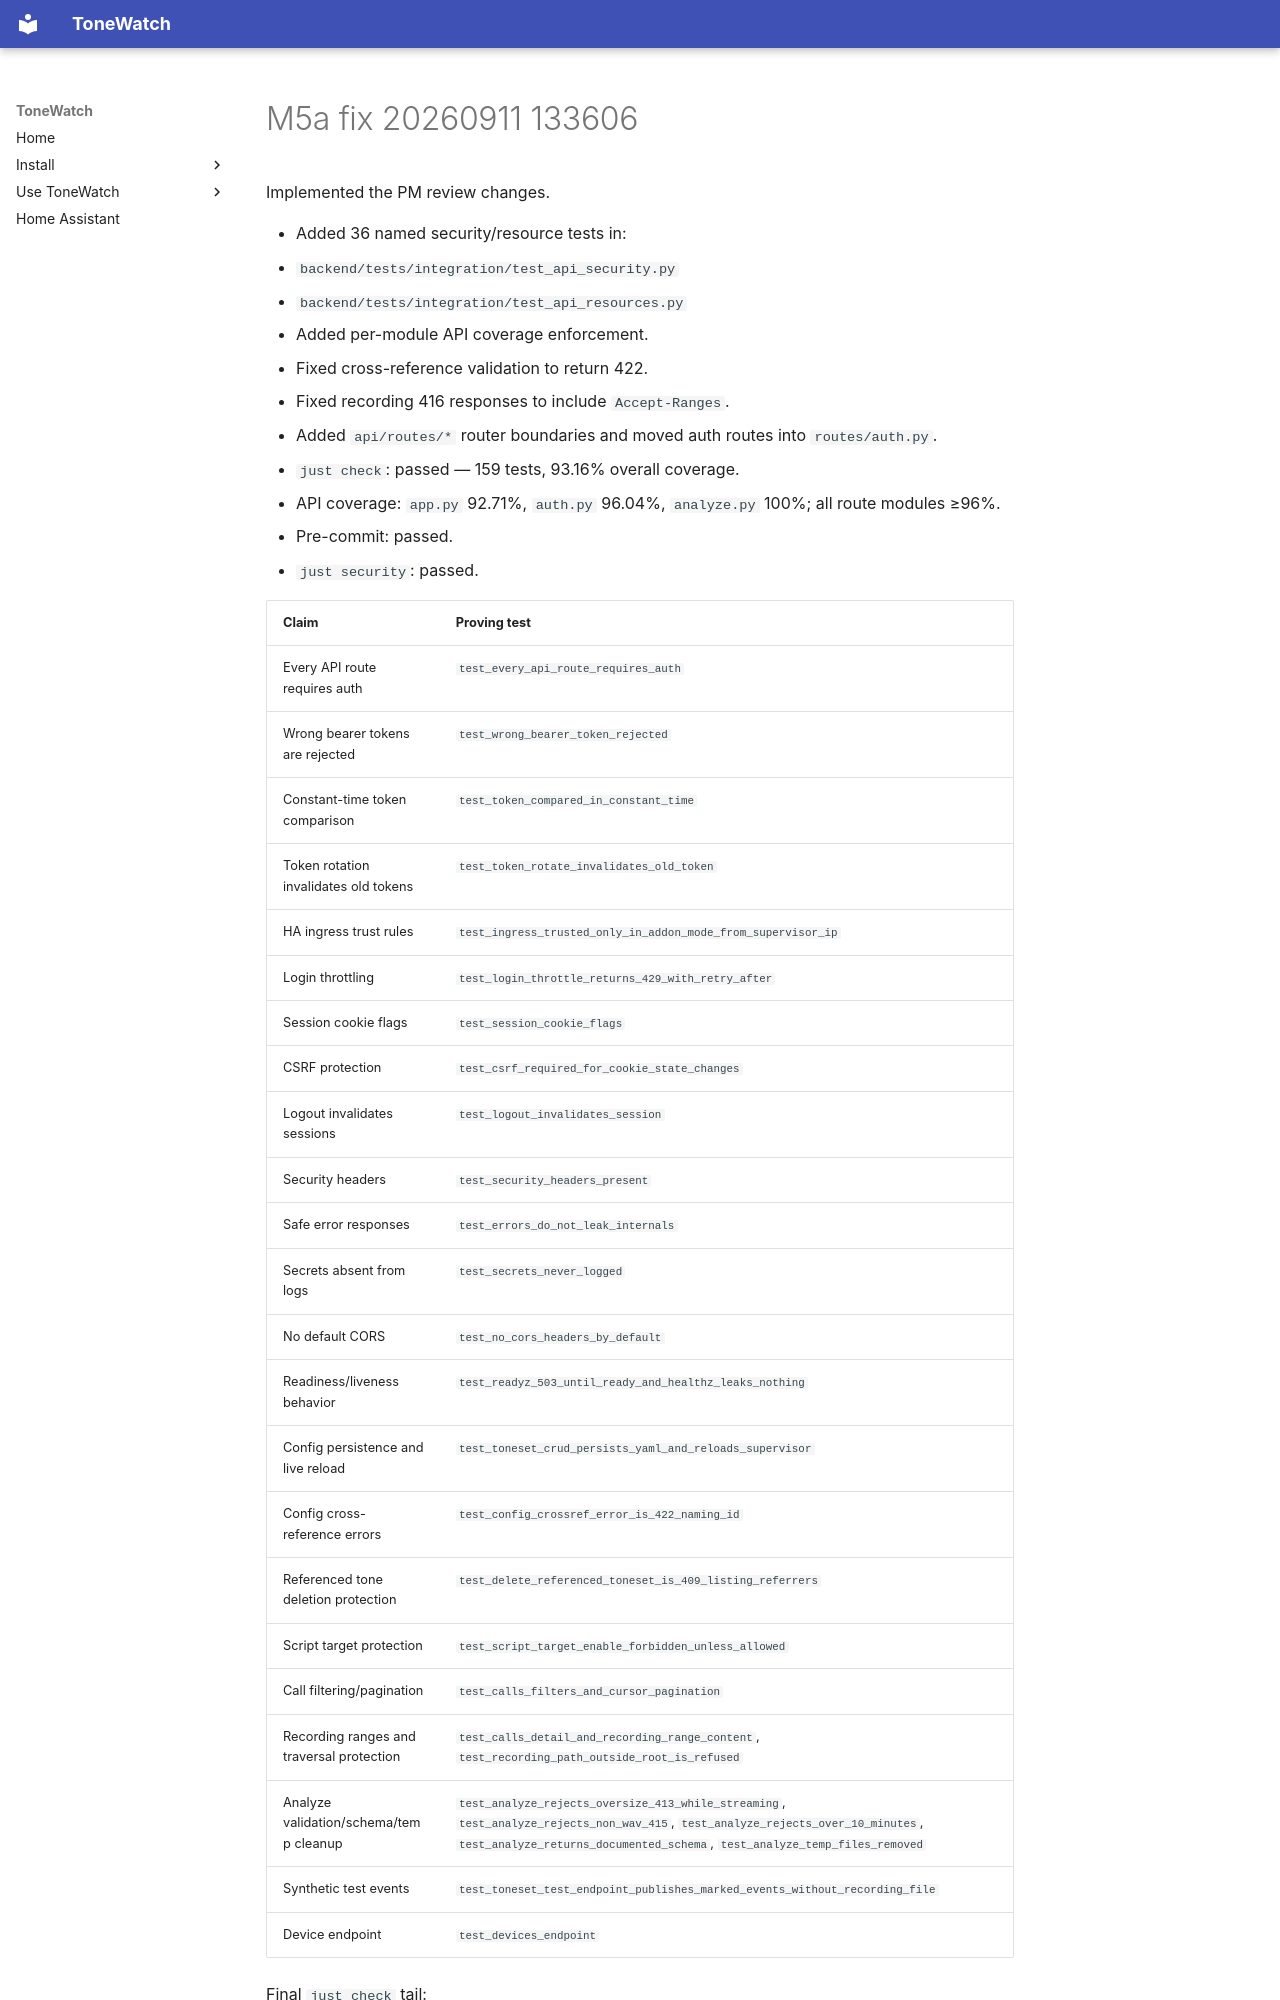

repository: JustBeanie/tonewatch · page: pm/reports/M5a-fix-20260911-133606/index.html · generator: mkdocs

Implemented the PM review changes.

- Added 36 named security/resource tests in:
  - `backend/tests/integration/test_api_security.py`
  - `backend/tests/integration/test_api_resources.py`
- Added per-module API coverage enforcement.
- Fixed cross-reference validation to return 422.
- Fixed recording 416 responses to include `Accept-Ranges`.
- Added `api/routes/*` router boundaries and moved auth routes into `routes/auth.py`.
- `just check`: passed — 159 tests, 93.16% overall coverage.
- API coverage: `app.py` 92.71%, `auth.py` 96.04%, `analyze.py` 100%; all route modules ≥96%.
- Pre-commit: passed.
- `just security`: passed.
